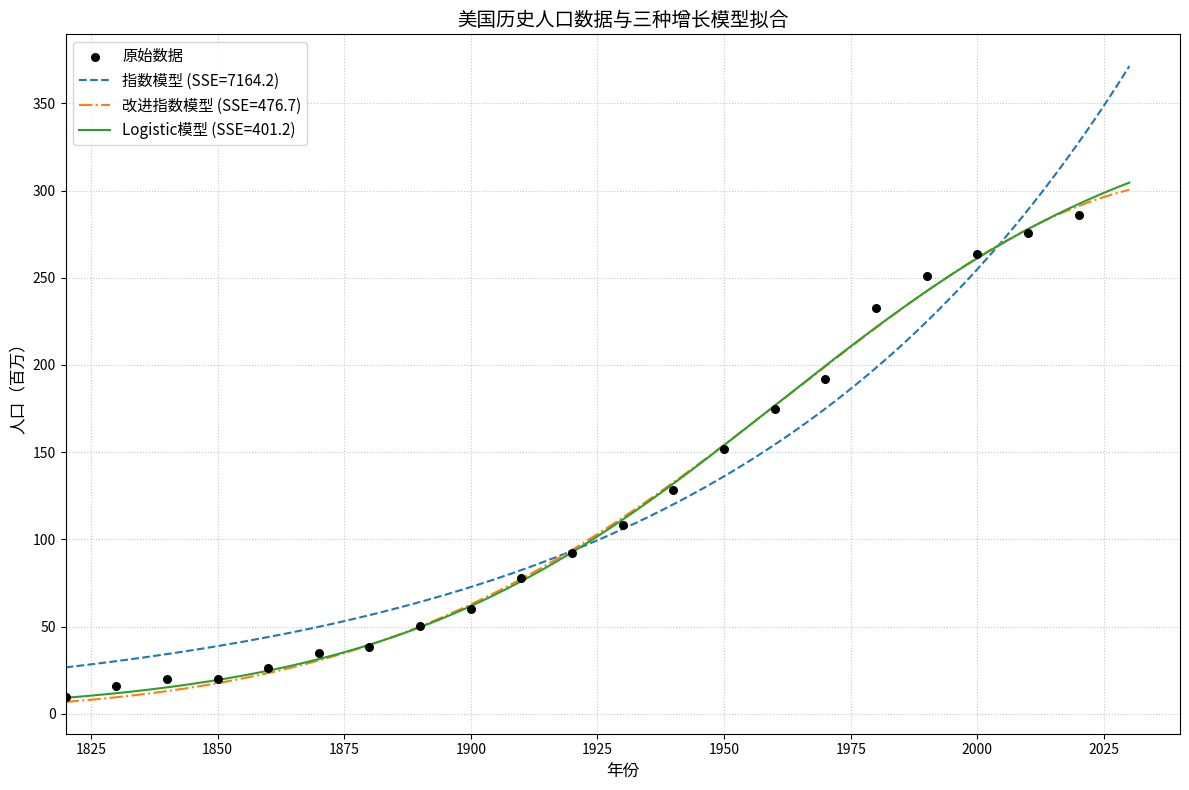

This figure's Python source:
# -*- coding: utf-8 -*-
"""
Created on Wed Apr 29 11:07:54 2026

@author: kk070
"""

import numpy as np
import pandas as pd
import matplotlib.pyplot as plt
from scipy.optimize import curve_fit

# ----------------------------
# 1. 原始数据
# ----------------------------
years = np.array([1820,1830,1840,1850,1860,1870,1880,
                  1890,1900,1910,1920,1930,1940,1950,
                  1960,1970,1980,1990,2000,2010,2020])
population = np.array([9.7,15.8,19.9,20.1,26.1,35.2,38.5,
                       50.6,60.1,78.2,92.3,108.2,128.5,151.9,
                       174.6,192.1,232.6,251.2,263.6,275.7,285.9])

# 以1820年为 t=0，提高数值稳定性
t = years - 1820
P = population
t_2030 = 2030 - 1820  # 用于预测


# ----------------------------
# 2. 模型定义与拟合
# ----------------------------

# (1) 指数增长模型: P(t) = P0 * exp(r * t)
def exp_model(t, P0, r):
    return P0 * np.exp(r * t)

p0_exp = [10, 0.02]
params_exp, _ = curve_fit(exp_model, t, P, p0=p0_exp)
P0_exp, r_exp = params_exp
P_pred_exp = exp_model(t, P0_exp, r_exp)
SSE_exp = np.sum((P - P_pred_exp)**2)
P_2030_exp = exp_model(t_2030, P0_exp, r_exp)


# (2) 改进指数模型: P(t) = P0 * exp(a*t - 0.5*b*t^2)
def improved_exp_model(t, P0, a, b):
    return P0 * np.exp(a * t - 0.5 * b * t**2)

p0_imp = [10, 0.03, 0.0001]
params_imp, _ = curve_fit(improved_exp_model, t, P, p0=p0_imp, maxfev=10000)
P0_imp, a_imp, b_imp = params_imp
P_pred_imp = improved_exp_model(t, P0_imp, a_imp, b_imp)
SSE_imp = np.sum((P - P_pred_imp)**2)
P_2030_imp = improved_exp_model(t_2030, P0_imp, a_imp, b_imp)


# (3) Logistic 模型: P(t) = K / (1 + ((K - P0)/P0) * exp(-r*t))
def logistic_model(t, K, P0, r):
    return K / (1 + (K - P0) / P0 * np.exp(-r * t))

p0_log = [300, 10, 0.03]
params_log, _ = curve_fit(logistic_model, t, P, p0=p0_log, maxfev=10000)
K_log, P0_log, r_log = params_log
P_pred_log = logistic_model(t, K_log, P0_log, r_log)
SSE_log = np.sum((P - P_pred_log)**2)
P_2030_log = logistic_model(t_2030, K_log, P0_log, r_log)


# ----------------------------
# 3. 绘图
# ----------------------------
t_smooth = np.linspace(0, 210, 500)
years_smooth = t_smooth + 1820

plt.figure(figsize=(12, 8))
plt.scatter(years, P, color='black', label='原始数据', zorder=5, s=30)

plt.plot(years_smooth, exp_model(t_smooth, P0_exp, r_exp),
         label=f'指数模型 (SSE={SSE_exp:.1f})', linestyle='--')
plt.plot(years_smooth, improved_exp_model(t_smooth, P0_imp, a_imp, b_imp),
         label=f'改进指数模型 (SSE={SSE_imp:.1f})', linestyle='-.')
plt.plot(years_smooth, logistic_model(t_smooth, K_log, P0_log, r_log),
         label=f'Logistic模型 (SSE={SSE_log:.1f})')

plt.xlabel('年份', fontsize=12)
plt.ylabel('人口（百万）', fontsize=12)
plt.title('美国历史人口数据与三种增长模型拟合', fontsize=14)
plt.legend(fontsize=11)
plt.grid(True, linestyle=':', alpha=0.7)
plt.xlim(1820, 2040)
plt.tight_layout()
plt.show()


# ----------------------------
# 4. 输出结果表格
# ----------------------------
results = pd.DataFrame({
    '模型': ['指数增长模型', '改进指数模型', 'Logistic模型'],
    '2030年人口预测（百万）': [P_2030_exp, P_2030_imp, P_2030_log],
    '误差平方和 (SSE)': [SSE_exp, SSE_imp, SSE_log]
})

print("\n【模型拟合结果汇总】")
print(results.round(4).to_string(index=False))
